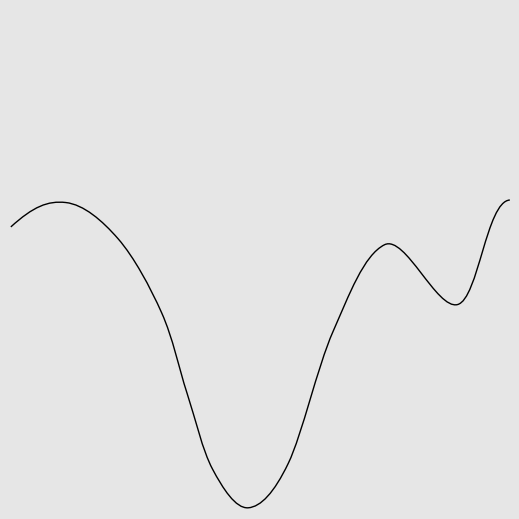

Reproduce this figure in Python.
import re
import numpy as np
import matplotlib.pyplot as plt
from matplotlib import transforms
from matplotlib.path import Path
import matplotlib.patches as patches


def convert_operation_to_str(path_operation, point_list):
    command_name_dict = {
        Path.MOVETO: 'PathOperation.moveto',
        Path.LINETO: 'PathOperation.lineto',
        Path.CURVE3: 'PathOperation.curve3',
        Path.CURVE4: 'PathOperation.curve4',
        Path.CLOSEPOLY: 'PathOperation.closepoly'
    }
    path_step_format_str = '    PathStep({path}{point_list}),'
    vector_format_str = 'Vector({}, {})'
    path_str = command_name_dict[path_operation]
    if path_operation == Path.CLOSEPOLY:
        point_list_str = ''
    else:
        point_list_str = ', {}'.format(
            ', '.join([
                vector_format_str.format(*point) for point in point_list
            ])
        )
    return path_step_format_str.format(path=path_str, point_list=point_list_str)


def svg_parse(path, width, height, trans=None, x_lim=None, y_lim=None, x_offset=0, y_offset=0):
    def bound_generator():
        x_lb = -np.inf
        x_ub = np.inf
        if x_lim is not None:
            tmp_lb, tmp_ub = x_lim
            if tmp_lb is not None:
                x_lb = tmp_lb
            if tmp_ub is not None:
                x_ub = tmp_ub
        y_lb = -np.inf
        y_ub = np.inf
        if y_lim is not None:
            tmp_lb, tmp_ub = y_lim
            if tmp_lb is not None:
                y_lb = tmp_lb
            if tmp_ub is not None:
                y_ub = tmp_ub
        lb = np.array([x_lb, y_lb])
        ub = np.array([x_ub, y_ub])
        return lb, ub

    commands = {'M': (Path.MOVETO,),
                'L': (Path.LINETO,),
                'Q': (Path.CURVE3,)*2,
                'C': (Path.CURVE4,)*3,
                'Z': (Path.CLOSEPOLY,)}
    lower_bound, upper_bound = bound_generator()
    vertices = []
    codes = []
    cmd_values = re.split("([A-Za-z])", path.strip())[1:]  # Split over commands.
    last_point = np.array([0, 0])
    for cmd, values in zip(cmd_values[::2], cmd_values[1::2]):
        # Numbers are separated either by commas, or by +/- signs (but not at
        # the beginning of the string).
        points = (
            [*map(float, re.split(" |,", values.strip()))] if values else [(0., 0.)])  # Only for "z/Z" (CLOSEPOLY).
        points = np.reshape(points, (-1, 2))
        if cmd.islower() and cmd != 'z':
            points += vertices[-1][-1]
        if trans is not None:
            points = trans.transform(points)
        points = points * np.array([1, -1]) + np.array([0, height])
        points /= width
        points += np.array([x_offset, y_offset])

        points_num = points.shape[0]
        this_command_list = commands[cmd.upper()]
        this_command = this_command_list[0]
        this_command_len = len(this_command_list)
        if points_num % this_command_len != 0:
            raise ValueError()
        code_repeat_num = points_num // this_command_len
        if this_command == Path.CLOSEPOLY:
            print(convert_operation_to_str(this_command, None))
            print()
            codes.append(this_command)
            vertices.extend(points)
        else:
            for repeat_index in range(code_repeat_num):
                point_array = points[repeat_index * this_command_len:(repeat_index + 1) * this_command_len, :]
                if np.all(np.all(np.logical_and(point_array > lower_bound, point_array < upper_bound), axis=1)):
                    if len(codes) == 0 and this_command != Path.MOVETO:
                        codes.append(Path.MOVETO)
                        vertices.append(last_point)
                        print(convert_operation_to_str(Path.MOVETO, [last_point]))
                    print(convert_operation_to_str(this_command, point_array))
                    codes.extend(this_command_list)
                    vertices.extend(point_array)
            last_point = points[-1]
    return np.array(codes), np.array(vertices)


def transform_matrix_parse(transform_matrix_str):
    values = [*map(float, transform_matrix_str.split(" "))]
    if len(values) != 6:
        raise ValueError()
    matrix_array = np.reshape(values, [3, 2]).transpose()
    matrix_array = np.vstack([matrix_array, [0, 0, 1]])
    current_trans = transforms.Affine2D(matrix=matrix_array)
    return current_trans


def parse_func(path_dict, size_array, transform_dict, x_lim=None, y_lim=None, x_offset=0, y_offset=0):
    height_to_width = size_array[1] / size_array[0]
    print(f'Height to width: {height_to_width}')

    fig = plt.figure(figsize=(5, 5), facecolor="0.9")  # gray background
    ax = fig.add_axes([0, 0, 1, 1], frameon=False, aspect=1,
                      xlim=(0, 1),  # centering
                      ylim=(0, 1),  # centering, upside down
                      xticks=[], yticks=[])  # no ticks
    ax.axhline(2.3)

    for name, path_str_list in path_dict.items():
        if transform_dict is not None and name in transform_dict:
            transform_matrix_str = transform_dict[name]
            current_trans = transform_matrix_parse(transform_matrix_str)
        else:
            current_trans = None
        print(f"'{name}': {{ParameterName.path_step_list: [")
        for path_str in path_str_list:
            # SVG to Matplotlib
            codes, verts = svg_parse(
                path_str, size_array[0], size_array[1], current_trans, x_lim, y_lim, x_offset, y_offset)
            path = Path(verts, codes)

            ax.add_patch(patches.PathPatch(path, fill=False, edgecolor='k', lw=1))
        print("]},\n")

    plt.show()  # Display


def mice_path_str():
    size_array = np.array([420, 410], dtype='float64')
    mice_dict = {
        'body': [
            'M405.774 318.069C396.446 339.195 99.4144 367.095 63.143 308.508 54.3228 199.566 151.37 192.287 151.37 192.287 210.471 182.553 342.443 274.27 405.774 318.069Z',
        ],
        'ear1': [
            'M312.54 225.221C312.202 235.115 303.659 242.845 293.457 242.487 283.256 242.129 275.26 233.817 275.598 223.923 275.936 214.029 284.48 206.298 294.681 206.657 304.883 207.015 312.878 215.326 312.54 225.221Z',
        ],
        'ear2': [
            'M333.54 237.221C333.202 247.115 324.658 254.845 314.457 254.487 304.256 254.129 296.26 245.817 296.598 235.923 296.936 226.029 305.48 218.298 315.681 218.657 325.883 219.015 333.878 227.326 333.54 237.221Z',
        ],
        'eye1': [
            'M321.568 284.639C321.531 285.743 320.604 286.606 319.5 286.568 318.396 286.53 317.533 285.603 317.571 284.5 317.609 283.396 318.535 282.532 319.638 282.571 320.743 282.608 321.607 283.535 321.568 284.639L321.568 284.639Z',
        ],
        'eye2': [
            'M318.727 283.156C318.727 284.023 318.024 284.727 317.156 284.727 316.288 284.727 315.584 284.023 315.584 283.156 315.584 282.288 316.288 281.584 317.156 281.584 318.024 281.584 318.727 282.288 318.727 283.156L318.727 283.156Z',
        ],
        'tail': ['M64.6529 308.391C-53.4896 363.198 162.831 383.937 166.071 384.747'],
        'beard': [
            'M382.606 315.112C375.034 330.173 362.385 342.737 348.105 354.5',
            'M381.764 315.455C366.184 312.687 338.968 309.897 308.012 307.1',
            'M382.29 314.977C367.084 320.558 340.813 324.882 310.985 328.802',
            'M381.226 316.309C368.974 327.365 348.037 336.408 324.309 344.804',
        ],
        'tube': [
            'M0 0C34.836 0 69.6721 33.1558 69.6721 66.3114 69.6721 99.4672 104.508 132.623 139.344 132.623'
        ]
    }
    transform_dict = {
        'tube': '1.83697e-16 1 1 -1.83697e-16 33.4998 149.5'
    }
    return size_array, mice_dict, transform_dict, []


def human_path_str():
    size_array = np.array([970, 2200], dtype='float64')
    human_path_dict = {'human': [
        'M 634.49994,1566.4014 C 630.33034,1564.5314 624.14854,1558.7919 621.07134,1553.9336 C 619.85204,1552.0086 '
        '618.04694,1547.5086 617.05994,1543.9336 C 616.07304,1540.3586 614.03854,1534.9586 612.53894,1531.9336 C '
        '609.02904,1524.8532 605.87794,1505.385 604.52694,1482.4336 C 603.62084,1467.0395 603.19034,1464.4417 '
        '599.96954,1454.9336 C 598.01334,1449.1586 595.78554,1441.7336 595.01894,1438.4336 C 594.25234,'
        '1435.1336 593.18714,1430.6336 592.65184,1428.4336 C 592.11654,1426.2336 591.36174,1420.1586 590.97434,'
        '1414.9336 C 590.43904,1407.7131 589.41804,1403.1541 586.71914,1395.9336 C 584.76614,1390.7086 582.85084,'
        '1383.5086 582.46284,1379.9336 C 582.02294,1375.8798 580.42374,1370.473 578.21334,1365.5668 C 573.19504,'
        '1354.4278 572.73924,1348.5709 576.06274,1337.9336 C 580.82094,1322.7045 580.48084,1300.447 574.95504,'
        '1265.4336 C 572.16544,1247.7582 564.31594,1204.1846 561.35414,1189.9336 C 557.19044,1169.8997 555.94274,'
        '1165.343 545.56554,1132.2753 C 536.73714,1104.143 536.17614,1098.2481 532.63844,996.43353 L 531.76984,'
        '971.43353 L 526.52574,957.94183 C 523.64144,950.52133 519.69244,941.29633 517.75004,937.44183 C 512.21564,'
        '926.45923 504.85884,904.36814 502.57874,891.88544 C 501.12294,883.91526 500.49464,876.29806 500.48214,'
        '866.46896 C 500.47244,858.74946 500.03374,848.38356 499.50734,843.43356 C 498.98094,838.48356 498.06304,'
        '826.55856 497.46744,816.93356 C 496.87184,807.30856 495.52314,793.35856 494.47034,785.93356 C 492.03054,'
        '768.72666 481.04194,715.52246 473.50694,684.43356 C 469.93194,669.68306 466.80824,653.75726 465.40184,'
        '643.11046 C 464.14334,633.58276 462.63804,625.15816 462.05674,624.38906 C 461.18794,623.23946 459.79054,'
        '623.77296 454.20194,627.38766 C 448.72354,630.93116 446.20014,631.91176 441.20194,632.43976 C 437.52914,'
        '632.82766 433.86394,632.65866 432.21424,632.02536 C 430.10514,631.21566 429.34004,631.25676 429.06394,'
        '632.19476 C 428.86344,632.87606 427.50584,642.43356 426.04724,653.43356 C 424.58854,664.43356 421.85744,'
        '680.40856 419.97804,688.93356 C 415.26374,710.31766 409.72514,745.28196 408.53334,761.18216 C 407.98704,'
        '768.47046 406.87834,778.93356 406.06954,784.43356 C 404.54354,794.81116 402.46084,842.03216 402.45294,'
        '866.43356 C 402.44594,888.00316 401.14764,897.50524 396.09964,912.93354 C 393.67024,920.35853 389.79184,'
        '930.93353 387.48104,936.43353 C 385.17024,941.93353 381.97924,951.05073 380.38984,956.69403 C 376.30214,'
        '971.20733 376.33984,974.09353 381.52274,1043.5026 C 382.10064,1051.2406 382.57194,1064.2906 382.57024,'
        '1072.5026 C 382.56594,1093.393 380.87254,1103.2527 368.49884,1154.4336 C 366.37124,1163.2336 363.88414,'
        '1174.4836 362.97184,1179.4336 C 362.05954,1184.3836 360.41304,1192.7086 359.31304,1197.9336 C 358.21304,'
        '1203.1586 356.93554,1210.1336 356.47424,1213.4336 C 356.01294,1216.7336 354.72534,1224.3836 353.61304,'
        '1230.4336 C 350.87434,1245.3302 348.49994,1272.184 348.49994,1288.2622 C 348.49994,1299.0768 348.95584,'
        '1303.2765 351.00774,1311.3655 C 354.73284,1326.0503 355.07464,1332.9785 352.49124,1341.4336 C 344.81504,'
        '1366.556 343.46194,1374.0804 342.51074,1396.9336 C 341.79944,1414.0217 341.36364,1417.4849 338.98714,'
        '1424.9336 C 337.49554,1429.6086 335.25164,1435.4586 334.00074,1437.9336 C 330.76834,1444.3288 329.30344,'
        '1455.2268 329.45694,1471.7382 C 329.53004,1479.6057 329.14884,1487.4807 328.60974,1489.2382 C 328.07064,'
        '1490.9957 326.44854,1497.1166 325.00514,1502.8403 C 323.56164,1508.5641 321.46224,1515.0474 320.33964,'
        '1517.2478 C 319.21704,1519.4482 317.63854,1523.5402 316.83174,1526.3411 C 316.02494,1529.142 313.76644,'
        '1533.7946 311.81284,1536.6804 C 308.79144,1541.1434 307.50474,1542.1517 303.19894,1543.4304 C 292.66044,'
        '1546.56 284.02284,1544.7136 279.92184,1538.4547 C 277.61314,1534.9312 278.39334,1524.014 281.37044,'
        '1518.1836 C 283.08064,1514.8345 283.23654,1513.9336 282.10634,1513.9336 C 280.39844,1513.9336 274.15574,'
        '1524.7682 272.59934,1530.4336 C 271.99494,1532.6336 271.16284,1534.9333 270.75024,1535.5441 C 269.47414,'
        '1537.4328 263.74694,1539.9336 260.69754,1539.9336 C 256.56204,1539.9336 251.18364,1536.0105 250.04314,'
        '1532.1621 C 249.28664,1529.6095 248.54824,1528.9336 246.51564,1528.9336 C 243.00794,1528.9336 239.56044,'
        '1526.3227 237.93664,1522.4364 C 236.98744,1520.1646 235.73454,1519.0305 233.73144,1518.6299 C 230.35874,'
        '1517.9554 228.49994,1514.537 228.49994,1509.009 C 228.49994,1506.6557 227.85914,1504.6492 226.83824,'
        '1503.806 C 223.86034,1501.3465 220.49994,1492.2255 220.49994,1486.6021 C 220.49994,1480.2541 226.01004,'
        '1455.4458 228.20004,1451.9336 C 229.05734,1450.5586 230.79804,1448.3086 232.06804,1446.9336 C 233.33814,'
        '1445.5586 236.18764,1440.8336 238.40034,1436.4336 C 240.61304,1432.0336 245.57924,1424.6086 249.43644,'
        '1419.9336 C 256.92304,1410.8596 258.87674,1408.1392 265.23634,1397.9336 C 268.00414,1393.492 269.61704,'
        '1389.479 270.32964,1385.2614 C 271.02874,1381.1242 273.51234,1374.86 277.86254,1366.2614 C 284.91394,'
        '1352.3238 285.55814,1349.2936 284.09734,1336.9336 C 283.31644,1330.3255 283.68994,1328.3085 290.01774,'
        '1304.9657 C 292.25764,1296.7028 291.86404,1289.0996 287.55704,1257.4336 C 285.38774,1241.4836 282.66264,'
        '1218.7586 281.50134,1206.9336 C 280.34014,1195.1086 278.52904,1177.7836 277.47684,1168.4336 C 276.42464,'
        '1159.0836 275.07734,1146.7086 274.48294,1140.9336 C 273.88854,1135.1586 271.78394,1118.9586 269.80614,'
        '1104.9336 C 266.55554,1081.8826 266.20004,1077.1766 266.10504,1055.9336 C 266.00324,1033.1656 266.24194,'
        '1029.781 270.58454,992.43353 C 271.93364,980.83123 273.83114,969.29223 277.65594,949.43353 C 280.66324,'
        '933.81903 280.71654,933.03593 279.86874,916.93353 C 279.39094,907.85854 278.99994,887.15856 278.99994,'
        '870.93356 C 278.99994,838.65506 279.53654,842.65346 272.35734,821.43356 C 268.82374,810.98906 264.65364,'
        '787.78306 260.45044,755.17236 C 259.33474,746.51606 257.31444,732.84736 255.96094,724.79756 C 254.60734,'
        '716.74776 253.49994,708.63386 253.49994,706.76666 C 253.49994,704.89956 252.39894,697.53576 251.05334,'
        '690.40276 C 249.70764,683.26966 247.68054,670.68356 246.54854,662.43356 C 245.41664,654.18356 243.81234,'
        '642.93356 242.98354,637.43356 C 236.86754,596.84726 228.38144,512.53236 229.93294,507.76676 C 230.17164,'
        '507.03346 230.61404,491.58356 230.91614,473.43356 C 231.87244,415.96976 235.07684,386.43606 242.58854,'
        '365.85336 C 248.75114,348.96747 250.71004,332.80714 251.00344,296.43356 C 251.19934,272.1349 251.33514,'
        '271.1524 259.64194,233.93356 C 265.59414,207.26439 266.89144,193.60813 266.95654,156.93356 C 267.00184,'
        '131.35067 265.76734,113.98839 262.40564,92.933558 C 259.20094,72.861418 258.64474,72.578018 256.07994,'
        '89.710398 C 254.55084,99.924408 245.65624,136.72958 238.86764,160.93356 C 236.46974,169.483 236.18394,'
        '172.28466 236.01074,188.93356 C 235.90494,199.10856 235.31454,209.45856 234.69864,211.93356 C 233.10684,'
        '218.33086 223.71044,245.6677 221.46514,250.43356 C 218.20284,257.35825 211.82014,273.09967 208.69274,'
        '281.93356 C 194.80264,321.16834 181.76481,354.08779 171.26581,376.43356 C 157.4187,405.90536 150.85375,'
        '422.35936 137.55129,460.93356 C 129.04123,485.61086 122.87293,503.07036 121.47646,506.43356 C 121.01972,'
        '507.53356 120.41163,510.45856 120.12516,512.93356 C 119.83868,515.40856 119.08304,520.80856 118.44596,'
        '524.93356 C 117.75867,529.38356 117.57175,535.48356 117.9863,539.93356 C 119.63803,557.66416 119.90571,'
        '554.90906 112.98269,591.43356 C 108.79174,613.54416 108.68942,611.30526 115.54188,647.43356 C 116.58507,'
        '652.93356 117.56489,662.53286 117.71927,668.76526 C 117.99973,680.08806 117.99773,680.09896 115.19419,'
        '682.51526 C 113.63377,683.86016 111.11383,684.93356 109.51677,684.93356 C 104.6033,684.93356 103.01645,'
        '681.57806 100.58916,666.05586 C 99.389161,658.38196 97.534121,649.04986 96.466861,645.31786 C 95.399601,'
        '641.58586 93.802221,634.59186 92.917131,629.77566 C 90.970851,619.18516 89.309951,617.17996 85.961871,'
        '621.37886 C 84.696011,622.96636 83.416671,625.65316 83.118911,627.34946 C 82.821151,629.04566 82.297231,'
        '643.03356 81.954641,658.43356 C 81.085361,697.50916 80.420841,704.46726 77.255971,707.63206 C 74.287261,'
        '710.60076 68.769651,710.99556 64.977041,708.51046 C 62.115421,706.63546 61.993551,705.00226 63.553561,'
        '689.43356 C 64.352751,681.45776 64.213661,676.43236 62.866441,664.60716 C 61.470451,652.35396 61.379991,'
        '648.44906 62.345231,642.10716 C 63.723421,633.05216 63.841011,626.93356 62.636861,626.93356 C 62.162161,'
        '626.93356 61.509831,629.74606 61.187231,633.18356 C 60.864631,636.62106 60.113411,643.70856 59.517851,'
        '648.93356 C 58.922301,654.15856 58.256561,670.27636 58.038431,684.75076 C 57.714341,706.25746 57.360881,'
        '711.49686 56.104781,713.41386 C 53.256541,717.76086 44.616821,717.88346 40.754131,713.63166 C 38.973751,'
        '711.67196 38.663941,709.31846 37.897811,691.93356 C 36.821581,667.51196 36.777171,651.12406 37.766851,'
        '643.61406 C 38.277631,639.73816 38.194141,638.00456 37.516851,638.42316 C 36.957551,638.76876 36.499951,'
        '640.34846 36.499951,641.93356 C 36.499951,643.51866 36.049951,645.09366 35.499951,645.43356 C 34.882371,'
        '645.81526 34.499951,654.45466 34.499951,668.02466 C 34.499951,691.37286 33.808161,695.62786 29.650351,'
        '697.85306 C 26.009261,699.80176 21.730281,699.11116 18.265731,696.01576 L 14.999951,693.09796 L 14.383661,'
        '670.76576 C 14.044711,658.48306 14.166611,645.05856 14.654561,640.93356 C 15.142501,636.80856 16.498161,'
        '625.33356 17.667131,615.43356 C 19.930541,596.26466 21.112671,576.93356 20.021461,576.93356 C 19.337301,'
        '576.93356 9.2797514,585.56746 2.1655014,592.26206 C -4.9863286,598.99196 -13.588129,601.95666 -25.798829,'
        '601.90026 C -34.014529,601.86236 -37.500029,599.95796 -37.500029,595.50706 C -37.500029,593.44656 '
        '-36.715229,592.56686 -33.750029,591.30336 C -23.668829,587.00796 -21.500029,585.88086 -21.500029,584.93706 C '
        '-21.500029,584.37476 -16.694529,579.08576 -10.821029,573.18376 C -4.9475286,567.28176 1.8352614,'
        '559.74846 4.2519514,556.44316 C 12.012571,545.82896 12.776941,544.93356 14.076941,544.93356 C 14.779761,'
        '544.93356 16.303691,543.72726 17.463451,542.25286 C 18.623221,540.77846 21.529011,538.19096 23.920761,'
        '536.50286 C 34.738901,528.86736 50.443301,514.70696 53.100761,510.19166 C 57.705701,502.36736 59.498901,'
        '498.18756 59.518701,495.23186 C 59.535751,492.68656 60.987701,486.72376 66.531101,466.43356 C 67.582941,'
        '462.58356 69.357401,456.08456 70.474341,451.99136 C 71.591271,447.89806 73.187671,440.61526 74.021871,'
        '435.80716 C 74.856081,430.99916 77.071271,422.83136 78.944511,417.65636 C 84.385181,402.62626 87.228051,'
        '388.79566 95.023071,339.43356 C 100.40769,305.33545 103.2983,288.70645 105.97432,276.43356 C 107.29349,'
        '270.38356 109.78852,257.33356 111.51884,247.43356 C 114.47171,230.53877 120.11192,208.44075 124.6635,'
        '195.93356 C 125.76435,192.90856 128.38133,185.48356 130.47902,179.43356 C 132.57671,173.38356 135.63999,'
        '165.50856 137.2863,161.93356 C 145.88964,143.25129 149.31851,129.126 152.45799,99.433558 C 153.62105,'
        '88.433558 155.67872,70.433558 157.03058,59.433558 C 163.86739,3.8029426 164.00271,1.8747325 163.7325,'
        '-36.066438 C 163.34076,-91.073267 165.04788,-111.08381 173.11676,-146.06643 C 177.76343,-166.21208 '
        '182.72695,-181.44638 186.47348,-187.06163 C 193.63654,-197.79746 203.39644,-205.27779 217.58314,-210.90523 C '
        '225.29324,-213.96359 228.69154,-215.69434 238.49994,-221.55827 C 241.52494,-223.36676 248.42214,-226.49126 '
        '253.82694,-228.50162 C 277.05234,-237.14042 331.91394,-263.50255 345.99994,-272.79267 C 355.65254,'
        '-279.15883 361.85024,-285.26711 364.08594,-290.6179 C 366.25514,-295.80965 368.50464,-311.80214 369.01494,'
        '-325.66105 C 369.46244,-337.81191 369.37464,-338.52292 366.63584,-344.92204 C 360.58784,-359.05328 '
        '357.29684,-370.68282 354.04954,-389.39798 C 352.38484,-398.99266 351.99464,-400.06644 350.17304,-400.06644 C '
        '349.50824,-400.06644 347.23074,-401.24435 345.11214,-402.68401 C 339.99124,-406.16372 334.59034,-417.79239 '
        '331.10834,-432.83518 C 328.11954,-445.74753 327.90314,-450.67769 329.97624,-458.63657 C 331.53694,'
        '-464.62879 332.57434,-466.39552 336.31674,-469.435 C 338.31724,-471.0598 338.54024,-471.87967 337.95054,'
        '-475.44154 C 337.57504,-477.71023 336.87164,-480.32125 336.38754,-481.24381 C 335.90344,-482.16636 '
        '335.01824,-488.69136 334.42044,-495.74381 C 333.82264,-502.79625 332.85544,-509.5594 332.27104,-510.77301 C '
        '331.51784,-512.33716 331.53324,-515.83085 332.32404,-522.77301 C 333.03734,-529.03531 333.08984,-532.68663 '
        '332.46974,-532.89977 C 331.22624,-533.32718 331.20574,-536.76659 332.44214,-537.53073 C 332.96044,'
        '-537.85101 333.65844,-540.24007 333.99344,-542.83975 C 334.32834,-545.43943 335.02934,-548.34783 335.55124,'
        '-549.30287 C 336.07304,-550.25791 336.49994,-552.23314 336.49994,-553.69227 C 336.49994,-555.15141 '
        '337.92674,-558.64501 339.67064,-561.45584 C 341.41444,-564.26667 344.29034,-569.1102 346.06134,-572.21924 C '
        '349.01204,-577.39906 357.68294,-588.6167 366.41064,-598.54527 C 370.66794,-603.38833 379.18084,-609.92578 '
        '382.24994,-610.70905 C 383.48744,-611.02486 384.49994,-611.7042 384.49994,-612.21869 C 384.49994,-612.73317 '
        '385.06244,-613.04948 385.74994,-612.9216 C 386.43744,-612.79372 388.41374,-613.02406 390.14174,-613.43346 C '
        '392.56164,-614.00677 393.17134,-614.60721 392.79494,-616.04634 C 392.38434,-617.61672 393.07704,-618.03043 '
        '397.13654,-618.63919 C 399.79314,-619.03758 403.45654,-619.986 405.27734,-620.7468 C 407.09824,-621.50759 '
        '409.03794,-621.85201 409.58774,-621.51216 C 410.13764,-621.17232 411.21664,-621.41635 411.98554,-622.05446 C '
        '412.75444,-622.69257 415.54714,-623.28233 418.19174,-623.36504 C 420.83624,-623.44775 423.32054,-623.97604 '
        '423.71234,-624.53902 C 424.18154,-625.21323 426.10464,-624.96594 429.34654,-623.81453 C 435.13274,'
        '-621.75946 438.17494,-621.59135 438.74294,-623.29528 C 439.04734,-624.2086 439.78994,-624.10645 441.63514,'
        '-622.89742 C 443.98104,-621.36034 447.80994,-621.33763 451.49994,-622.83893 C 452.32494,-623.17458 '
        '454.34994,-623.55952 455.99994,-623.69435 C 457.64994,-623.82918 460.52634,-624.25351 462.39204,-624.63731 C '
        '464.72174,-625.11659 465.57454,-624.99617 465.11514,-624.25282 C 464.66334,-623.52186 466.36844,-623.17969 '
        '470.36734,-623.19882 C 476.71404,-623.22918 480.55704,-621.71736 484.22244,-617.74834 C 485.44474,'
        '-616.42473 488.47824,-614.77247 490.96354,-614.07664 C 493.44874,-613.38081 496.49864,-611.80326 497.74104,'
        '-610.57096 C 498.98344,-609.33867 502.24994,-607.17858 504.99994,-605.77077 C 513.30194,-601.5207 520.97514,'
        '-593.3805 535.82784,-573.06644 C 537.63744,-570.59144 539.69394,-566.99144 540.39784,-565.06644 C 541.10164,'
        '-563.14144 542.33544,-560.33326 543.13964,-558.82604 C 545.14774,-555.06219 546.72994,-546.20691 547.20604,'
        '-536.06644 C 547.68504,-525.86532 547.71574,-527.17432 546.56064,-508.56644 C 545.38544,-489.63586 '
        '543.99474,-479.22809 541.82384,-473.11572 L 540.11704,-468.31017 L 542.78244,-465.14253 C 545.65264,'
        '-461.73153 549.49994,-450.71162 549.49994,-445.90157 C 549.49994,-440.81057 544.62354,-420.93495 541.24004,'
        '-412.23546 C 539.20684,-407.00752 536.72734,-402.63099 534.58324,-400.48546 C 531.15684,-397.05663 '
        '530.52254,-396.8017 525.03834,-396.64893 L 522.07674,-396.56644 L 519.22894,-382.56644 C 515.03804,'
        '-361.96343 514.79184,-360.84152 513.74364,-357.56644 C 512.79894,-354.61441 512.90694,-341.0701 513.99724,'
        '-325.7829 C 514.83454,-314.04283 518.06404,-299.486 520.90794,-294.63323 C 524.47884,-288.54003 532.80984,'
        '-281.28556 542.06074,-276.2138 C 580.80044,-254.975 617.53994,-236.92654 639.99994,-228.10062 C 657.82604,'
        '-221.09565 660.92624,-219.54072 673.49994,-211.29805 C 687.96474,-201.81569 699.34604,-192.40631 703.97014,'
        '-186.10711 C 712.80774,-174.06787 719.23854,-152.83076 724.57364,-118.06643 C 726.63814,-104.61405 '
        '726.81644,-99.66496 727.04114,-49.566438 C 727.27284,2.0979125 728.24954,25.168268 731.43334,54.180488 C '
        '737.10584,105.87224 740.15284,127.49102 743.66064,140.93356 C 746.12884,150.39208 746.55714,'
        '151.55803 753.58034,167.93356 C 759.77194,182.37002 772.09364,218.93523 775.48404,232.93356 C 776.61624,'
        '237.60856 778.90404,250.65856 780.56784,261.93356 C 782.23174,273.20856 785.35464,293.23356 787.50764,'
        '306.43356 C 791.43194,330.49231 794.59404,351.47966 796.54774,366.43356 C 798.58374,382.01696 800.69164,'
        '394.29076 802.62434,401.81466 C 804.84824,410.47266 814.97594,442.46826 820.22964,457.43356 C 822.16044,'
        '462.93356 825.21844,472.60856 827.02524,478.93356 C 832.89824,499.49276 835.18174,504.52016 841.91944,'
        '511.72406 C 845.26374,515.29986 854.68314,524.06716 862.85154,531.20696 C 872.00954,539.21176 878.71844,'
        '545.91596 880.35154,548.69466 C 883.52534,554.09496 890.12304,562.56146 896.56994,569.50696 C 899.15994,'
        '572.29726 902.23154,576.44726 903.39564,578.72916 C 906.46204,584.73986 910.72494,589.21966 916.99234,'
        '593.01816 C 921.86334,595.97036 922.49994,596.73356 922.49994,599.62176 C 922.49994,604.59116 919.14484,'
        '606.33946 910.88094,605.67606 C 900.71724,604.86026 892.04874,600.05736 880.74994,588.98186 L 871.49994,'
        '579.91456 L 871.49994,586.05876 C 871.49994,592.53016 871.92604,595.59716 876.06704,618.93356 C 880.27804,'
        '642.66456 880.45894,644.58166 880.47984,665.71566 C 880.50314,689.16556 879.84904,692.05406 873.95894,'
        '694.51516 C 870.65744,695.89456 870.02934,695.86996 866.67294,694.22916 C 861.75654,691.82566 860.87334,'
        '688.74576 859.52294,669.29416 C 857.84884,645.18246 857.20804,640.95226 853.88284,632.06446 C 852.57224,'
        '628.56156 851.49994,624.17406 851.49994,622.31446 C 851.49994,620.45496 851.04994,618.93356 850.49994,'
        '618.93356 C 849.01184,618.93356 849.28934,625.33216 851.07674,632.22986 C 853.07864,639.95536 853.40474,'
        '659.28916 851.74994,672.14416 C 851.06244,677.48496 850.49994,687.65676 850.49994,694.74816 C 850.49994,'
        '706.95886 850.37334,707.77816 848.10854,710.22186 C 844.98254,713.59496 839.08954,714.74516 835.59844,'
        '712.66366 C 830.78934,709.79616 830.50504,708.10826 830.84384,684.43356 C 831.15174,662.92676 830.67614,'
        '652.60986 828.54094,634.47676 C 826.80514,619.73446 825.35734,621.54546 826.11924,637.50616 C 826.56624,'
        '646.87086 826.41814,652.67556 825.67324,654.98116 C 823.97714,660.23086 822.53304,674.87416 822.18804,'
        '690.32126 C 821.89074,703.63826 821.77824,704.28986 819.45064,706.17456 C 816.22924,708.78316 808.85554,'
        '707.97586 806.16364,704.71986 C 804.42524,702.61716 804.35764,700.23636 804.89544,660.04676 C 805.44784,'
        '618.76936 805.24664,614.93356 802.52854,614.93356 C 802.12904,614.93356 801.72944,618.82406 801.64074,'
        '623.57906 C 801.55194,628.33406 800.74084,634.97156 799.83834,638.32906 C 798.93584,641.68656 798.10934,'
        '646.68356 798.00174,649.43356 C 797.67384,657.81076 796.35874,670.22526 795.38974,674.09046 C 793.84084,'
        '680.26916 786.26694,681.18096 782.16204,675.68276 C 779.43234,672.02666 778.86534,660.21356 780.63804,'
        '643.93356 C 782.38204,627.91696 782.38544,607.98116 780.64534,601.18586 C 779.90624,598.29956 779.00874,'
        '596.11906 778.65074,596.34006 C 778.29284,596.56116 777.90514,594.53636 777.78924,591.84046 C 777.67334,'
        '589.14456 777.12004,585.23636 776.55974,583.15546 C 773.05214,570.12936 771.57064,555.74456 771.78314,'
        '536.77836 C 771.98904,518.41126 771.88624,517.22076 769.74994,513.22336 C 768.51244,510.90776 767.49994,'
        '508.33496 767.49994,507.50596 C 767.49994,506.03826 760.41764,489.17176 745.15954,454.30226 C 741.03654,'
        '444.88006 735.19704,430.70506 732.18284,422.80226 C 729.16864,414.89946 721.66654,396.50856 715.51164,'
        '381.93356 C 701.54074,348.85006 698.90164,342.00969 686.96074,307.93356 C 677.37904,280.5901 674.56394,'
        '273.35906 668.66304,260.93356 C 665.21664,253.67665 655.53064,227.15461 653.50694,219.43356 C 652.70324,'
        '216.36716 652.11334,207.27925 651.98154,195.93356 C 651.78914,179.36576 651.48984,176.44135 649.11554,'
        '167.93356 C 643.55034,147.99106 637.36144,121.89627 634.53864,106.47184 C 632.10904,93.195528 628.49994,'
        '65.603618 628.49994,60.304748 C 628.49994,59.550588 628.10354,58.933558 627.61914,58.933558 C 627.13464,'
        '58.933558 625.98244,63.996058 625.05874,70.183558 C 624.13504,76.371058 621.87604,89.533558 620.03884,'
        '99.433558 C 610.52274,150.71066 609.67674,179.3521 616.65644,213.93356 C 625.91734,259.81716 627.31024,'
        '270.54056 628.54104,305.43356 C 629.06484,320.28356 629.93414,334.23356 630.47284,336.43356 C 631.01154,'
        '338.63356 631.46294,342.33023 631.47614,344.64838 C 631.49344,347.72004 632.00524,349.13359 633.36284,'
        '349.86016 C 634.38734,350.40849 635.70744,352.11182 636.29634,353.64534 C 637.42394,356.58146 640.46544,'
        '371.32906 640.99624,376.43356 C 641.16774,378.08356 641.98224,381.57106 642.80614,384.18356 C 643.63014,'
        '386.79606 644.06814,388.93356 643.77964,388.93356 C 643.49114,388.93356 643.74834,389.52796 644.35134,'
        '390.25446 C 644.95424,390.98096 645.41834,392.89346 645.38274,394.50446 C 645.34704,396.11546 645.84424,'
        '399.68356 646.48764,402.43356 C 651.14454,422.33846 652.52854,429.94736 653.49064,440.93356 C 654.74214,'
        '455.22416 656.11164,466.72316 658.01644,478.93356 C 658.74584,483.60856 660.12374,494.61816 661.07864,'
        '503.39946 C 662.60304,517.41696 662.66784,521.56606 661.60964,537.39946 C 659.84074,563.86656 654.82854,'
        '616.55276 651.95034,638.93356 C 650.57114,649.65856 648.56994,671.03356 647.50334,686.43356 C 645.22924,'
        '719.26546 637.23884,796.27486 634.99374,806.99786 C 634.13744,811.08746 632.59774,817.13356 631.57234,'
        '820.43356 C 625.85104,838.84436 623.44044,876.03396 625.41444,915.43353 C 626.52964,937.69033 627.43114,'
        '942.76153 634.83614,968.43353 C 639.36454,984.13283 646.03494,1017.9176 647.96574,1034.9336 C 650.66064,'
        '1058.6842 649.90324,1097.8022 645.99074,1136.9336 C 644.47424,1152.101 642.83224,1183.2096 641.97914,'
        '1212.9336 C 641.70284,1222.5586 641.02234,1236.7336 640.46684,1244.4336 C 637.06814,1291.5444 636.63814,'
        '1312.2396 638.92374,1318.7175 C 639.70674,1320.9369 640.12084,1322.9794 639.84384,1323.2564 C 639.56674,'
        '1323.5334 640.11234,1324.9386 641.05614,1326.379 C 644.60424,1331.7941 646.55844,1341.9212 647.14514,'
        '1357.9336 L 647.71294,1373.4336 L 652.32144,1379.4336 C 657.15984,1385.7331 665.48194,1401.2635 669.46884,'
        '1411.4336 C 670.76244,1414.7336 672.42374,1418.144 673.16044,1419.0123 C 673.89714,1419.8806 674.49994,'
        '1421.0088 674.49994,1421.5194 C 674.49994,1422.03 676.56124,1424.9196 679.08054,1427.9407 C 685.32524,'
        '1435.4292 697.31944,1453.2713 699.64884,1458.5372 C 700.69674,1460.9063 702.60364,1464.1021 703.88634,'
        '1465.6391 C 709.99444,1472.958 712.48334,1481.7563 712.45604,1495.9336 C 712.43794,1505.3194 712.14734,'
        '1507.0172 709.71784,1511.9336 C 708.16084,1515.0845 705.93214,1517.9509 704.49994,1518.6448 C 701.76294,'
        '1519.9709 700.80144,1522.8289 700.61824,1530.1836 C 700.47374,1535.9856 697.68314,1539.4474 693.91334,'
        '1538.5012 C 691.64264,1537.9313 691.49994,1538.1495 691.49994,1542.192 C 691.49994,1548.2499 689.35384,'
        '1550.9336 684.50964,1550.9336 C 681.03584,1550.9336 680.59994,1551.2161 680.31634,1553.6513 C 679.57694,'
        '1560.0021 666.03364,1563.6625 660.94894,1558.8857 L 658.76914,1556.8378 L 658.18194,1559.7735 C 657.02674,'
        '1565.5496 641.98644,1569.759 634.49994,1566.4014 z']}
    y_threshold = 2.3
    y_offset = 2.2
    return size_array, human_path_dict, None, [None, [y_threshold - y_offset, None]], [0.1, -y_offset]


def one_dominant_global_optimum_path_str():
    size_array = np.array([901, 256], dtype='float64')
    mice_dict = {
        'function': [
            "M535 3237.71C585.313 3213.83 633.126 3189.95 676.354 3199.76 719.582 3209.58 754.296 3288.32 "
            "796.868 3296.61 839.441 3304.9 884.853 3225.5 931.792 3249.49 978.732 3273.49 1032.66 3428.13 "
            "1078.51 3440.56 1124.35 3453 1164.53 3337.61 1206.88 3324.09 1249.23 3310.57 1294.86 3361.17 "
            "1332.63 3359.42 1370.4 3357.68 1401.95 3335.65 1436 3313.62"
        ],
    }
    transform_dict = {
        'function': '1 0 0 1 -535 -3194'
    }
    return size_array, mice_dict, transform_dict, []


def multiple_similar_local_optima_path_str():
    size_array = np.array([901, 256], dtype='float64')
    mice_dict = {
        'function': [
            "M536 3812.51C583.927 3774.27 629.354 3736.02 665.608 3766.62 701.862 3797.21 719.99 3983.84 "
            "756.026 3996.08 792.062 4008.32 840.328 3838.73 881.824 3840.05 923.32 3841.36 970.275 4015.53 "
            "1005 4003.95 1039.73 3992.36 1051.52 3771.64 1090.18 3770.55 1128.83 3769.46 1195.01 3992.15 "
            "1236.94 3997.39 1278.87 4002.64 1309.01 3826.93 1341.77 3802.02 1374.53 3777.11 1404.02 3812.51 "
            "1437 3847.91"
        ],
    }
    transform_dict = {
        'function': '1 0 0 1 -536 -3752'
    }
    return size_array, mice_dict, transform_dict, []


def loss_function_curve_path_str():
    size_array = np.array([1496, 928], dtype='float64')
    mice_dict = {
        'loss': [
            "M2109.5 4757.99C2176.46 4697.08 2220.25 4679.11 2273.74 4685.03 2327.24 4690.94 2382.65 4738.52 2430.47 "
            "4793.49 2478.29 4848.46 2526.3 4937.81 2560.68 5014.84 2595.06 5091.87 2611.36 5177.65 2636.76 5255.66 "
            "2662.16 5333.67 2682.59 5425.78 2713.09 5482.9 2743.59 5540.02 2782 5601.32 2819.75 5598.4 2857.5 5595.48 "
            "2897.31 5553.3 2939.6 5465.39 2981.9 5377.49 3025.51 5179.97 3073.51 5070.96 3121.52 4961.94 3165.54 "
            "4841.94 3227.65 4811.32 3289.75 4780.7 3383.67 5006.88 3446.15 4990.3 3508.62 4973.72 3532.26 4681.32 "
            "3602.5 4677.5"
        ],
    }
    transform_dict = {
        'loss': '1 0 0 1 -2107 -4674'
    }
    return size_array, mice_dict, transform_dict, []


def main():
    offsets = []
    # size_array, path_dict, transform_dict, bounds = mice_path_str()
    # size_array, path_dict, transform_dict, bounds, offsets = human_path_str()
    # size_array, path_dict, transform_dict, bounds = one_dominant_global_optimum_path_str()
    # size_array, path_dict, transform_dict, bounds = multiple_similar_local_optima_path_str()
    size_array, path_dict, transform_dict, bounds = loss_function_curve_path_str()
    parse_func(path_dict, size_array, transform_dict, *bounds, *offsets)


if __name__ == '__main__':
    main()
